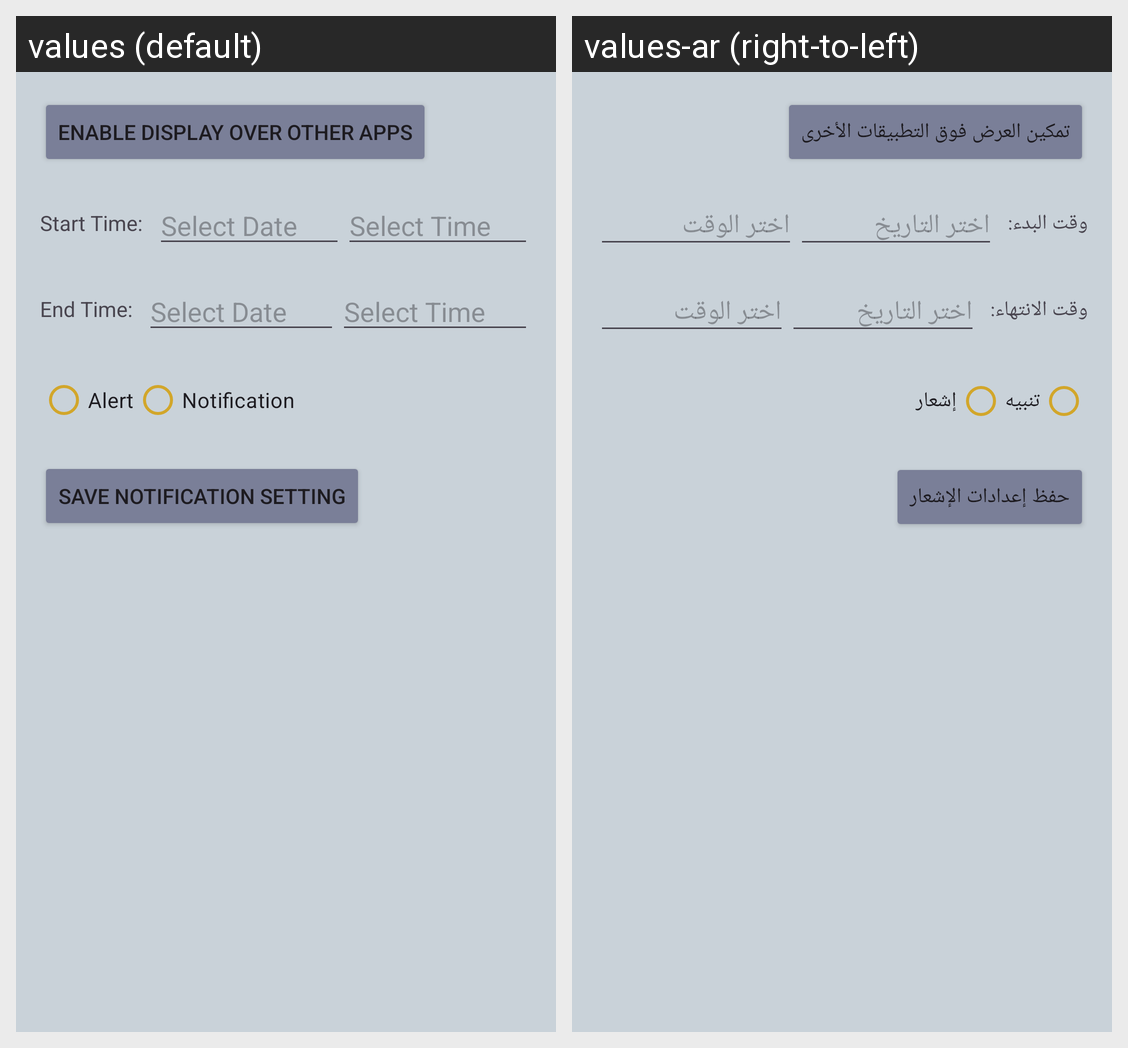

The same Android screen rendered under two of its app's locales, left to right. List the strings drawn on it with the default value and each locale's translation.
Android screen res/layout/fragment_notifications.xml rendered under 2 locales, left to right: values (default), values-ar (right-to-left). Device: Nexus 5 (rendered at 1080×1920; each locale shown at half size, 540×960, under a caption strip naming it); theme Theme.ClearSky.
Strings drawn on this screen, with the default value and each locale's value (text and hints the layout hard-codes, and strings that could not be matched under every locale, appear in the picture but are not listed):

enableView
  values: Enable Display Over Other Apps
  values-ar: تمكين العرض فوق التطبيقات الأخرى

TimeTitle
  values: Start Time:
  values-ar: وقت البدء:

PickDate
  values: Select Date
  values-ar: اختر التاريخ

PickTime
  values: Select Time
  values-ar: اختر الوقت

EndTitle
  values: End Time:
  values-ar: وقت الانتهاء:

Alert
  values: Alert
  values-ar: تنبيه

NotificationOnly
  values: Notification
  values-ar: إشعار

save
  values: Save Notification Setting
  values-ar: حفظ إعدادات الإشعار
